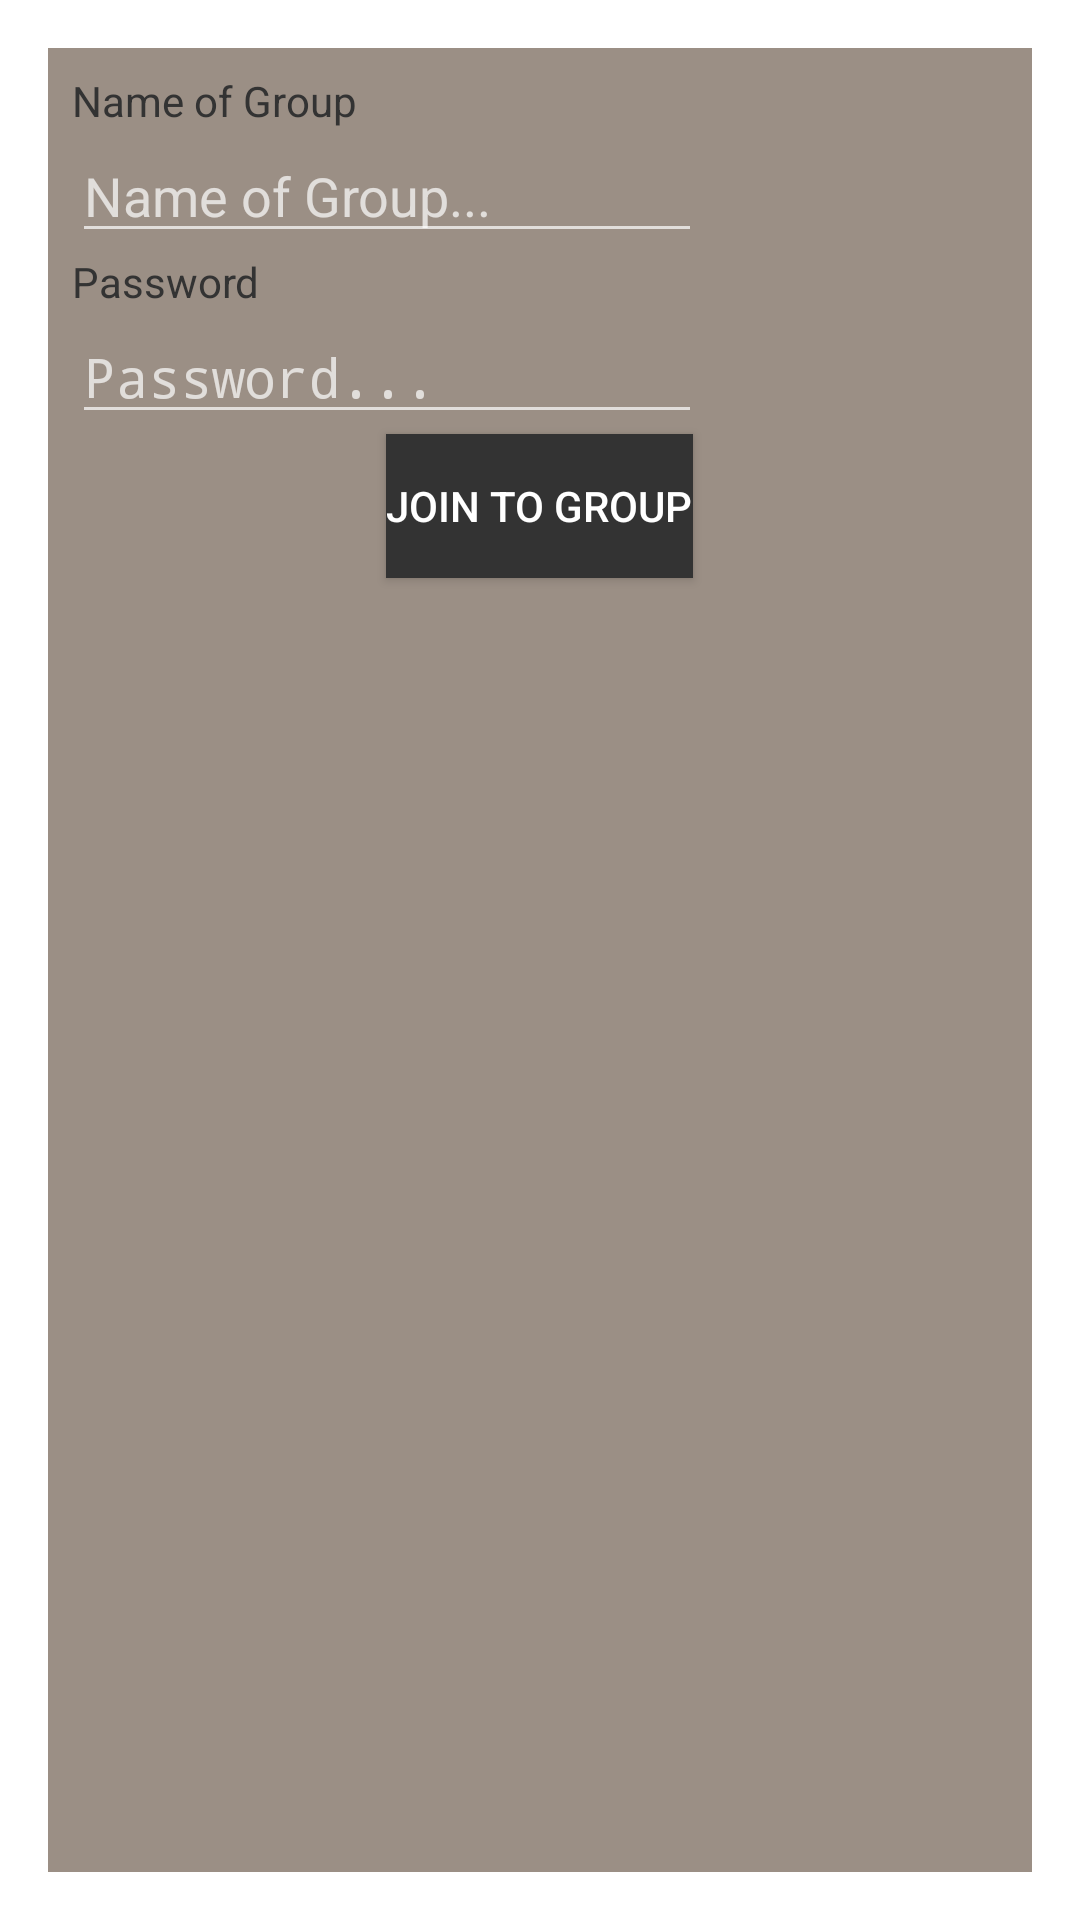

Android layout source for this screen:
<!-- AndroidManifest.xml: activity theme Theme.Alert.NoActionBar -->
<!-- res/layout/activity_join_group.xml -->
<?xml version="1.0" encoding="utf-8"?>
<LinearLayout xmlns:android="http://schemas.android.com/apk/res/android"
    xmlns:app="http://schemas.android.com/apk/res-auto"
    xmlns:tools="http://schemas.android.com/tools"
    android:layout_width="wrap_content"
    android:layout_height="wrap_content"
    android:orientation="vertical"
    android:padding="8dp"
    android:background="#9B8F85"
    tools:context=".groupEvent.JoinGroupActivity">

    <TextView
        android:id="@+id/groupNameView"
        android:layout_width="wrap_content"
        android:layout_height="wrap_content"
        android:textColor="#333333"
        android:text="Name of Group" />

    <EditText
        android:id="@+id/groupName"
        android:layout_width="wrap_content"
        android:layout_height="wrap_content"
        android:ems="10"
        android:textColor="#333333"
        android:hint="Name of Group..."
        android:inputType="textCapSentences" />

    <TextView
        android:id="@+id/groupPasswordView"
        android:layout_width="wrap_content"
        android:layout_height="wrap_content"
        android:textColor="#333333"
        android:text="Password" />

    <EditText
        android:id="@+id/groupPassword"
        android:layout_width="wrap_content"
        android:layout_height="wrap_content"
        android:ems="10"
        android:hint="Password..."
        android:textColor="#333333"
        android:inputType="textPassword|textCapSentences" />


    <Button
        android:id="@+id/joinGroup"
        android:layout_width="wrap_content"
        android:layout_height="wrap_content"
        android:layout_gravity="center_horizontal"
        android:background="#333333"
        android:text="Join to Group" />

</LinearLayout>
<!-- resources referenced by this layout -->
<resources>
  <style name="Theme.Alert.NoActionBar" parent="Theme.AppCompat.Dialog">
          <item name="windowNoTitle">true</item>
          <item name="windowActionBar">false</item>
      </style>
</resources>
